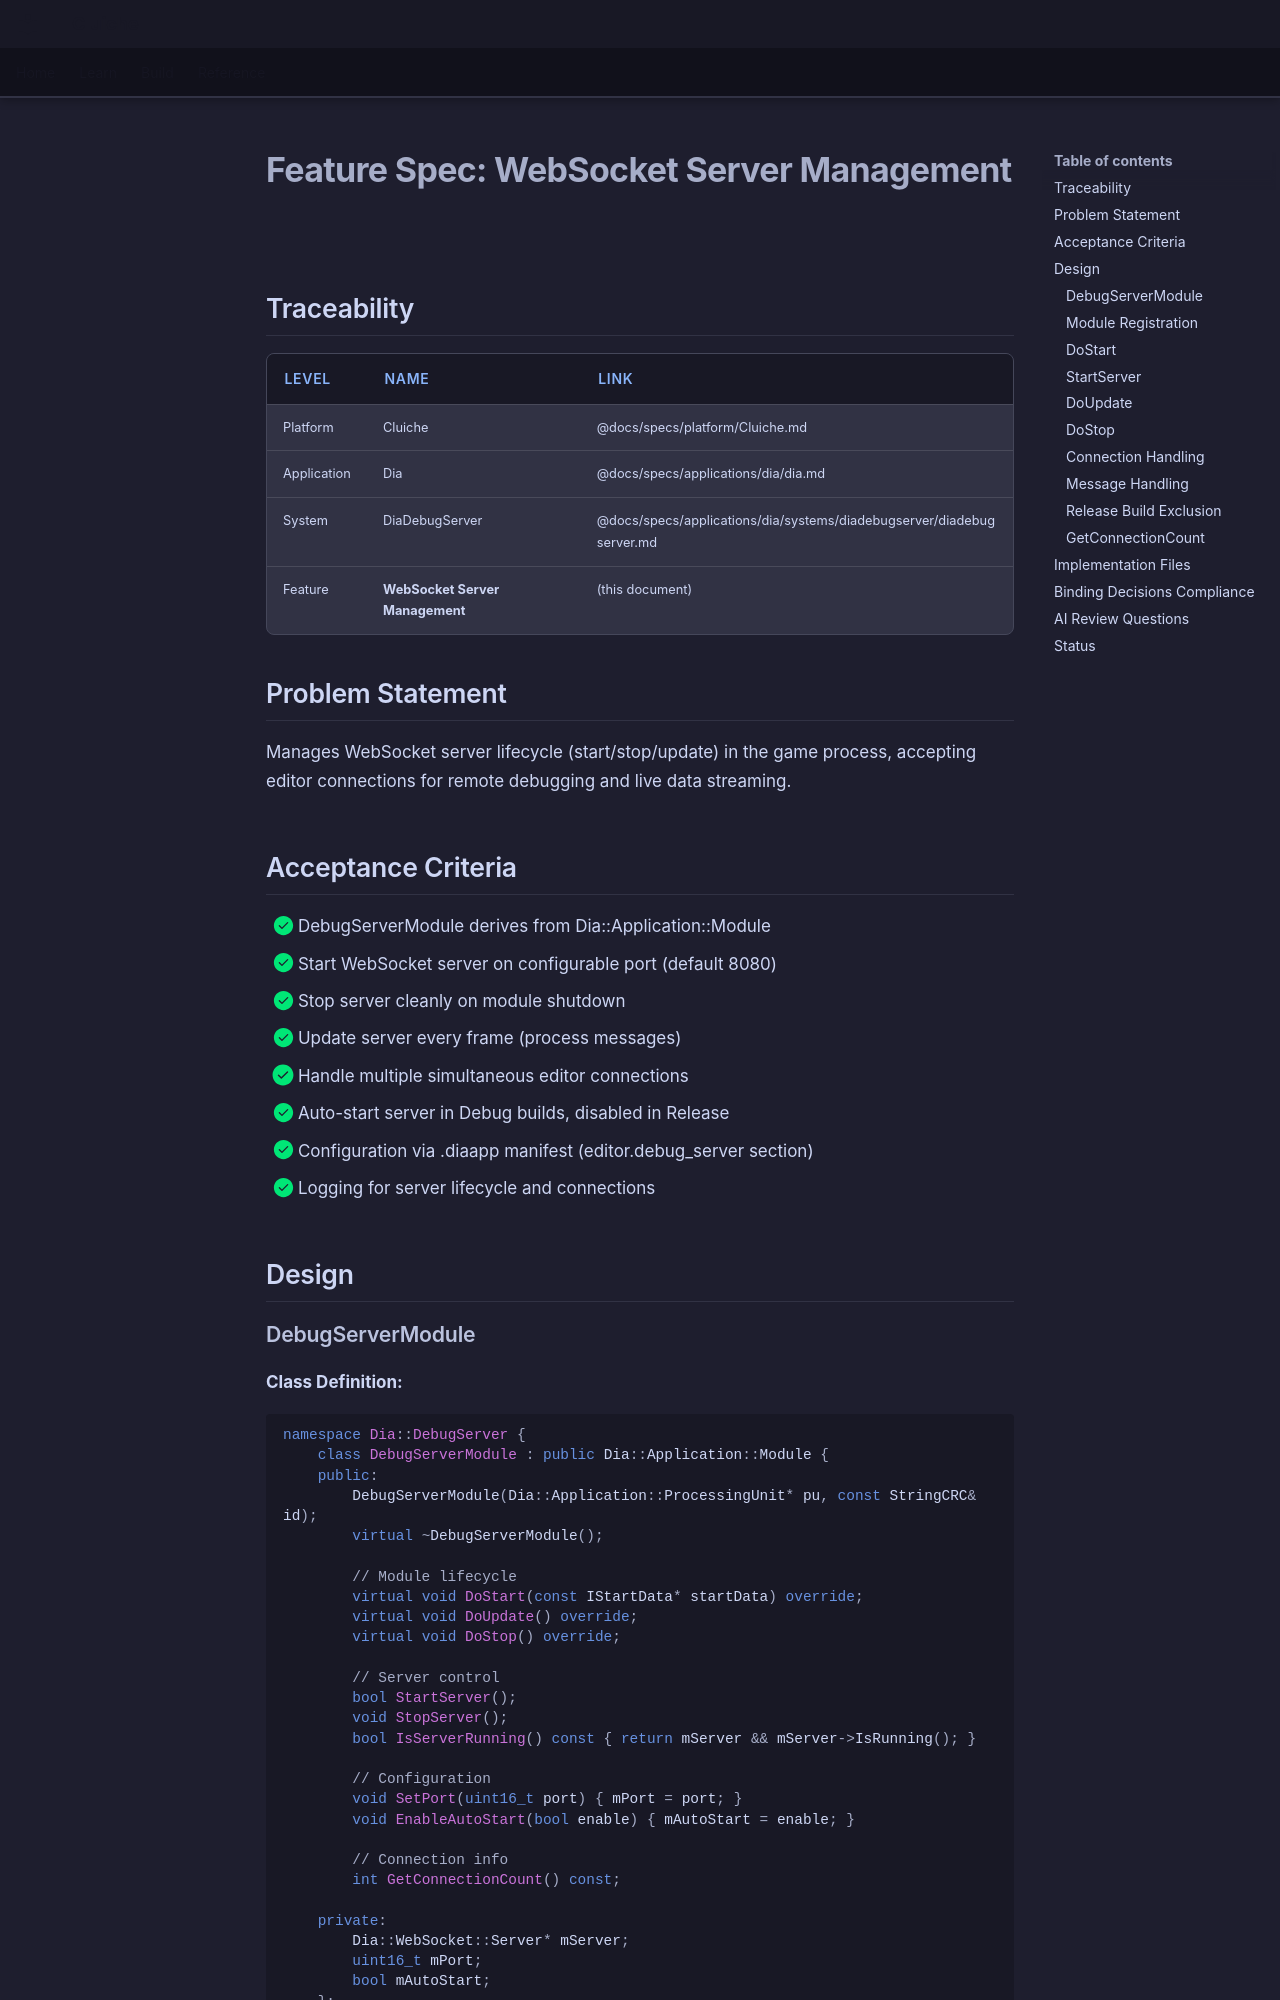

repository: LenihanConor/Cluiche · page: specs/applications/dia/systems/diadebugserver/websocket-server-management/index.html · generator: mkdocs

# Feature Spec: WebSocket Server Management

## Traceability

| Level | Name | Link |
|-------|------|------|
| Platform | Cluiche | @docs/specs/platform/Cluiche.md |
| Application | Dia | @docs/specs/applications/dia/dia.md |
| System | DiaDebugServer | @docs/specs/applications/dia/systems/diadebugserver/diadebugserver.md |
| Feature | **WebSocket Server Management** | (this document) |

## Problem Statement

Manages WebSocket server lifecycle (start/stop/update) in the game process, accepting editor connections for remote debugging and live data streaming.

## Acceptance Criteria

- [x] DebugServerModule derives from Dia::Application::Module
- [x] Start WebSocket server on configurable port (default 8080)
- [x] Stop server cleanly on module shutdown
- [x] Update server every frame (process messages)
- [x] Handle multiple simultaneous editor connections
- [x] Auto-start server in Debug builds, disabled in Release
- [x] Configuration via .diaapp manifest (editor.debug_server section)
- [x] Logging for server lifecycle and connections

## Design
